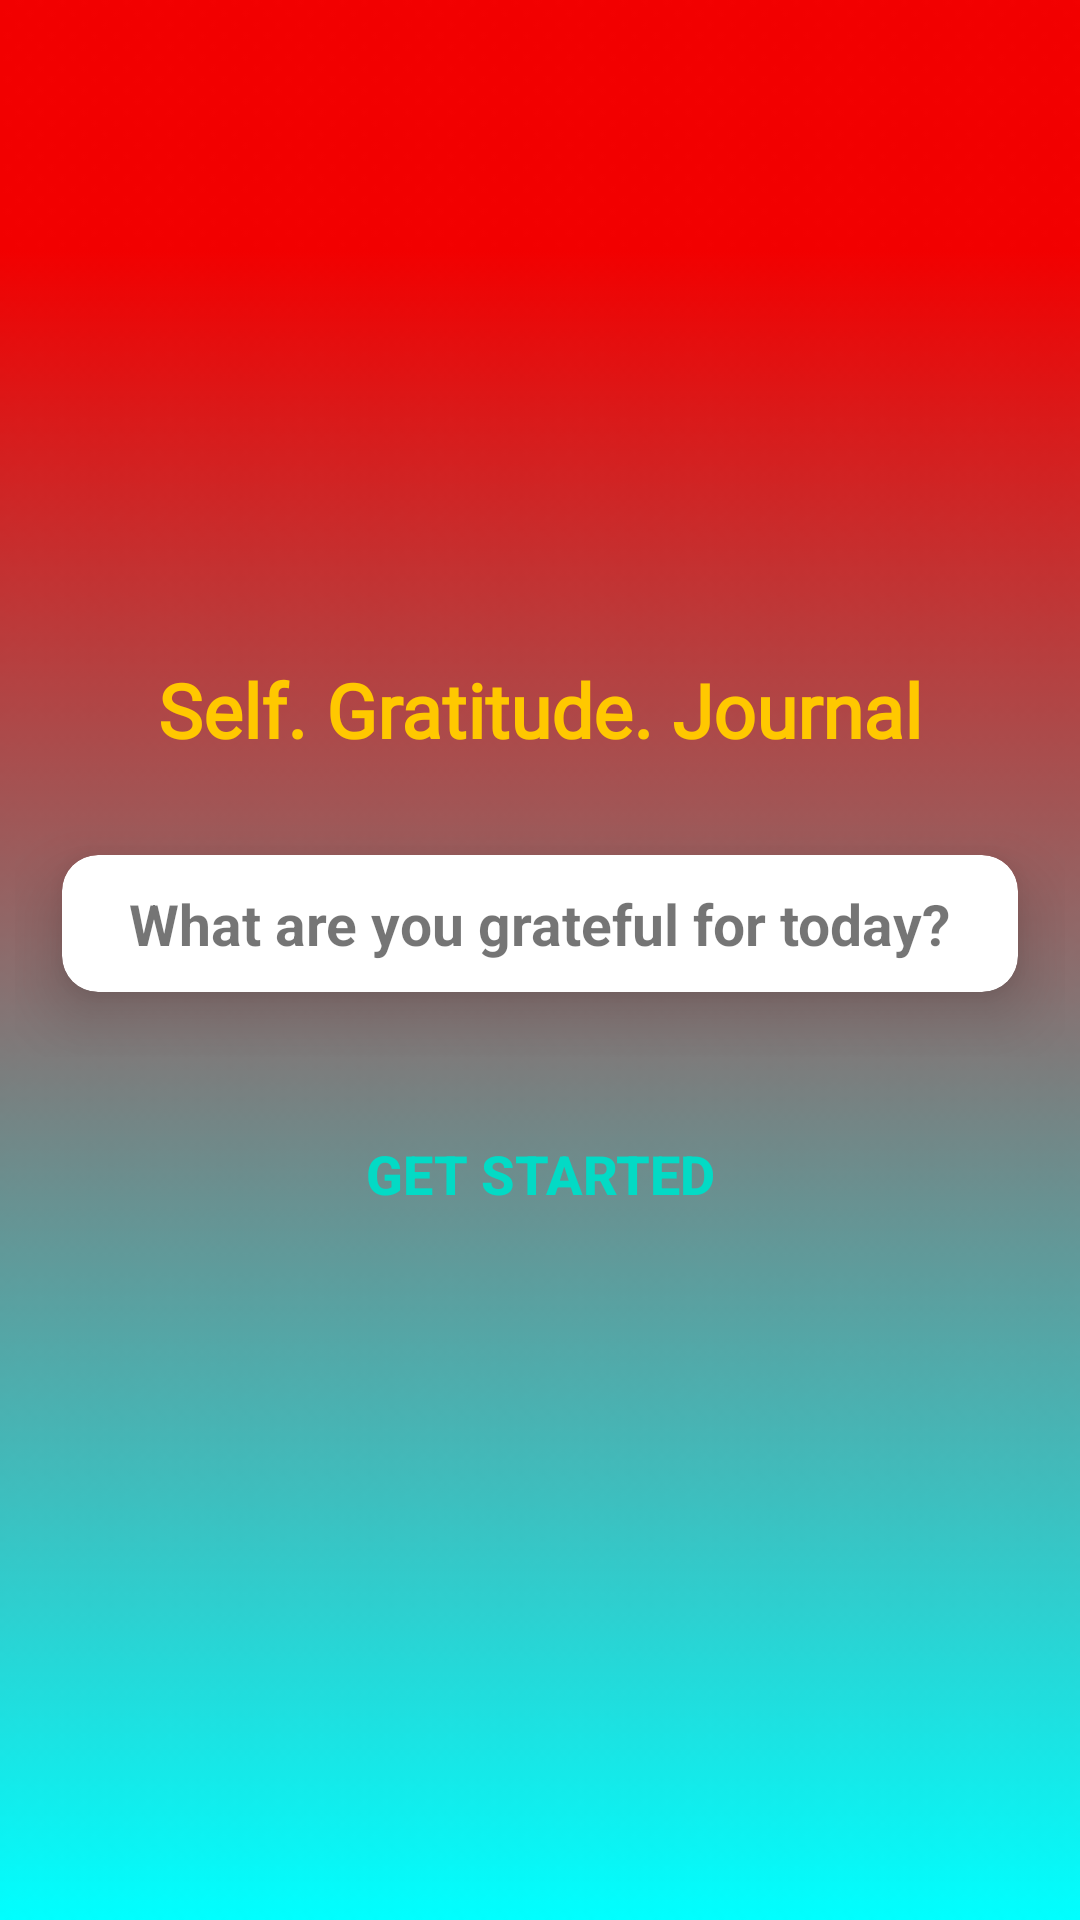

The Android layout XML behind this screen, and the referenced resources:
<!-- AndroidManifest.xml: application theme Theme.SelfJournal -->
<!-- res/layout/activity_main.xml -->
<?xml version="1.0" encoding="utf-8"?>
<LinearLayout xmlns:android="http://schemas.android.com/apk/res/android"
    xmlns:app="http://schemas.android.com/apk/res-auto"
    xmlns:tools="http://schemas.android.com/tools"
    android:layout_width="match_parent"
    android:layout_height="match_parent"
    android:orientation="vertical"
    android:gravity="center"
    android:background="@drawable/gd_background_1"
    tools:context=".MainActivity">

    <TextView
        android:layout_width="wrap_content"
        android:layout_height="wrap_content"
        android:fontFamily="@font/roboto_slab_bold"
        android:padding="5dp"
        android:textSize="25sp"
        android:textColor="@color/login_text_color"
        android:textStyle="bold"
        android:text="@string/title_text" />


    <RelativeLayout
        android:layout_width="match_parent"
        android:padding="5dp"
        android:layout_height="wrap_content">

        <androidx.cardview.widget.CardView
            android:layout_width="match_parent"
            android:layout_height="wrap_content"
            android:background="@color/white"
            android:elevation="10dp"
            app:cardCornerRadius="12dp"
            app:cardElevation="12dp"
            app:cardUseCompatPadding="true">


            <TextView
                android:id="@+id/grateful_text"
                android:layout_width="wrap_content"
                android:layout_height="wrap_content"
                android:layout_gravity="center"
                android:elevation="15dp"
                android:foregroundGravity="center"
                android:gravity="center"
                android:padding="10dp"
                android:textSize="19sp"
                android:textStyle="bold"
                android:text="@string/grateful_text"
                android:textAlignment="center" />

        </androidx.cardview.widget.CardView>
    </RelativeLayout>

    <Button
        android:id="@+id/getStarted_button"
        android:layout_width="match_parent"
        android:layout_height="wrap_content"
        android:text="@string/start_button_text"
        android:padding="10dp"
        android:layout_margin="10dp"
        android:textSize="18sp"
        android:textStyle="bold"
        android:background="@android:color/transparent"
        android:textColor="@color/teal_200"

        />


</LinearLayout>
<!-- resources referenced by this layout -->
<resources>
  <color name="login_text_color">#FFFFC800</color>
  <color name="teal_200">#FF03DAC5</color>
  <color name="white">#FFFFFFFF</color>
  <!-- drawable gd_background_1: png bitmap (drawable, 5095 bytes) -->
  <string name="grateful_text">What are you grateful for today?</string>
  <string name="start_button_text">Get Started</string>
  <string name="title_text">Self. Gratitude. Journal</string>
  <style name="Theme.SelfJournal" parent="Theme.MaterialComponents.DayNight.DarkActionBar">
          
          <item name="colorPrimary">@color/purple_500</item>
          <item name="colorPrimaryVariant">@color/purple_700</item>
          <item name="colorOnPrimary">@color/white</item>
          
          <item name="colorSecondary">@color/teal_200</item>
          <item name="colorSecondaryVariant">@color/teal_700</item>
          <item name="colorOnSecondary">@color/black</item>
          
          <item name="android:statusBarColor" tools:targetApi="l">?attr/colorPrimaryVariant</item>
          
      </style>
  <color name="purple_500">#f20000</color>
  <color name="purple_700">#f20000</color>
  <color name="teal_700">#FF018786</color>
  <color name="black">#FF000000</color>
</resources>
